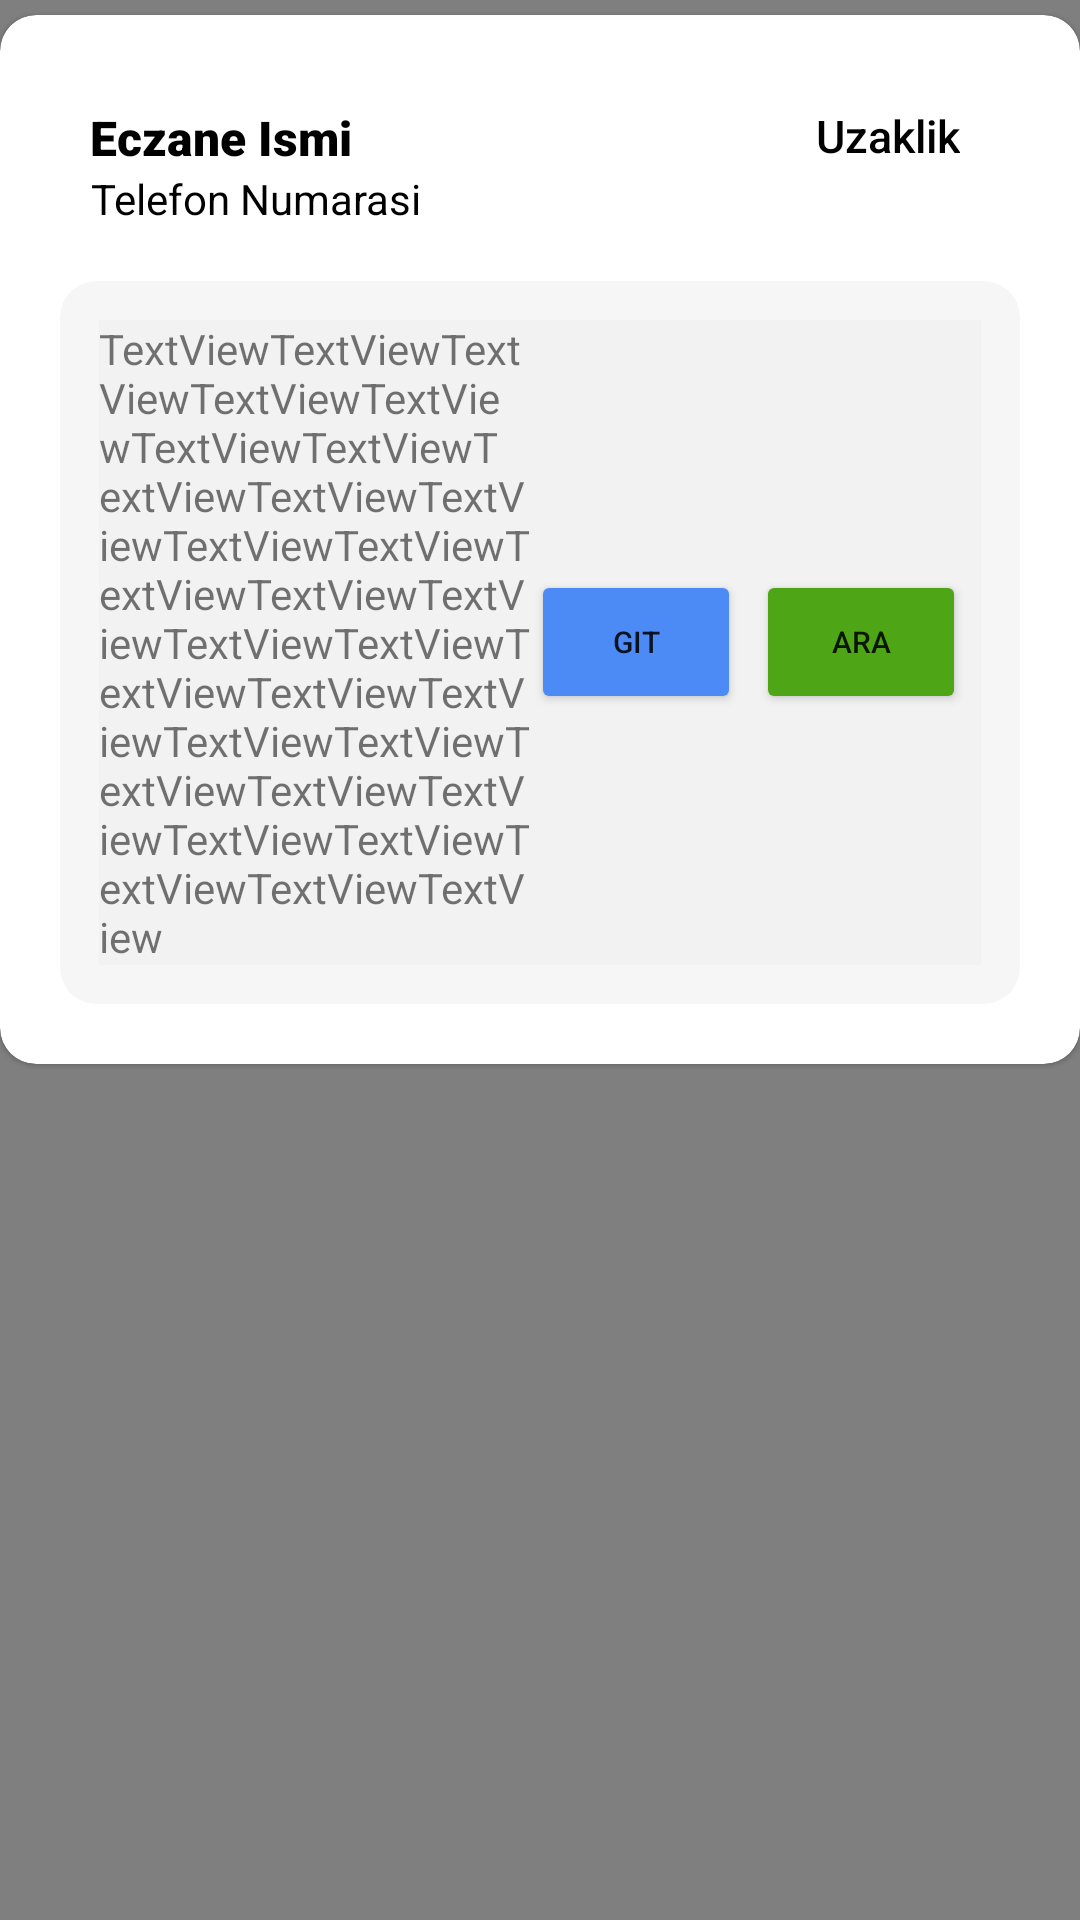

This screen was rendered from an Android layout file. Write that file and the resources it references.
<!-- AndroidManifest.xml: application theme Theme.NobetciEczaneler -->
<!-- res/layout/fragment_map.xml -->
<?xml version="1.0" encoding="utf-8"?>
<androidx.constraintlayout.widget.ConstraintLayout xmlns:android="http://schemas.android.com/apk/res/android"
    xmlns:app="http://schemas.android.com/apk/res-auto"
    xmlns:tools="http://schemas.android.com/tools"
    android:layout_width="match_parent"
    android:layout_height="match_parent"


    >

    <com.yandex.mapkit.mapview.MapView
        android:id="@+id/mapview"
        android:layout_width="match_parent"
        android:layout_height="match_parent"/>

    <androidx.cardview.widget.CardView
        android:id="@+id/pharmacy_cardd"
        android:layout_width="wrap_content"
        android:layout_height="wrap_content"
        android:layout_margin="5dp"


        app:cardBackgroundColor="@color/white"
        app:cardCornerRadius="12dp"

        app:cardElevation="1dp"
        app:layout_constraintTop_toTopOf="parent">

        <LinearLayout
            android:id="@+id/pharmacy_lay"
            android:layout_width="match_parent"
            android:layout_height="wrap_content"
            android:layout_marginLeft="0dp"
            android:layout_marginRight="0dp"
            android:layout_marginBottom="0dp"
            android:orientation="vertical">

            <LinearLayout

                android:id="@+id/basicInfo"
                android:layout_width="match_parent"
                android:layout_height="wrap_content"
                android:layout_marginLeft="20dp"

                android:layout_marginTop="20dp"
                android:layout_marginRight="20dp"
                android:layout_marginBottom="4dp"
                android:orientation="horizontal"
                android:padding="10dp"
                android:paddingBottom="20dp">


                <LinearLayout
                    android:layout_width="match_parent"
                    android:layout_height="wrap_content"
                    android:layout_weight="1"
                    android:gravity="left"
                    android:orientation="vertical">

                    <TextView
                        android:id="@+id/pharmacy_name"
                        android:layout_width="wrap_content"
                        android:layout_height="wrap_content"
                        android:text="Eczane Ismi"
                        android:textColor="@color/black"
                        android:textSize="16sp"
                        app:fontFamily="sans-serif-black"></TextView>

                    <TextView
                        android:id="@+id/pharmacy_phone"
                        android:layout_width="wrap_content"
                        android:layout_height="wrap_content"
                        android:gravity="right"
                        android:text="Telefon Numarasi"
                        android:textColor="@color/black"
                        android:textSize="14sp"
                        app:fontFamily="sans-serif"></TextView>
                </LinearLayout>

                <TextView
                    android:id="@+id/pharmacy_distance"
                    android:layout_width="wrap_content"
                    android:layout_height="wrap_content"
                    android:layout_marginRight="10dp"

                    android:layout_weight="0"
                    android:gravity="right"
                    android:text="Uzaklik"
                    android:textColor="@color/black"
                    android:textSize="15dp"
                    app:fontFamily="sans-serif-medium"></TextView>


            </LinearLayout>


            <androidx.cardview.widget.CardView
                android:layout_width="match_parent"
                android:layout_height="match_parent"
                android:layout_marginLeft="20dp"
                android:layout_marginTop="4dp"
                android:layout_marginRight="20dp"
                android:layout_marginBottom="20dp"
                app:cardBackgroundColor="#94EFEFEF"
                app:cardCornerRadius="12dp"
                app:cardElevation="0dp"
                app:contentPadding="8dp">

                <LinearLayout

                    android:id="@+id/details_info"

                    android:layout_width="match_parent"
                    android:layout_height="wrap_content"
                    android:layout_margin="5dp"
                    android:background="#94EFEFEF">


                    <LinearLayout

                        android:layout_width="match_parent"
                        android:layout_height="wrap_content"
                        android:layout_marginRight="5dp"
                        android:layout_weight="1"
                        android:gravity="center">


                        <TextView
                            android:id="@+id/pharmacy_address"
                            android:layout_width="wrap_content"
                            android:layout_height="wrap_content"
                            android:layout_weight="1"
                            android:text="TextViewTextViewTextViewTextViewTextViewTextViewTextViewTextViewTextViewTextViewTextViewTextViewTextViewTextViewTextViewTextViewTextViewTextViewTextViewTextViewTextViewTextViewTextViewTextViewTextViewTextViewTextViewTextViewTextViewTextView" />

                        <Button

                            android:id="@+id/locate_buttonn"
                            android:layout_width="70dp"
                            android:layout_height="wrap_content"
                            android:layout_weight="0"
                            android:text="GIT"
                            android:textSize="10sp"
                            app:backgroundTint="@color/google_blue" />

                        <Button
                            android:id="@+id/call_buttonn"
                            android:layout_width="70dp"
                            android:layout_height="wrap_content"

                            android:layout_marginLeft="5dp"
                            android:layout_weight="0"

                            android:text="ARA"
                            android:textSize="10sp"
                            app:backgroundTint="@color/green" />

                    </LinearLayout>


                </LinearLayout>
            </androidx.cardview.widget.CardView>


        </LinearLayout>


    </androidx.cardview.widget.CardView>
</androidx.constraintlayout.widget.ConstraintLayout>
<!-- resources referenced by this layout -->
<resources>
  <color name="black">#FF000000</color>
  <color name="google_blue">#4c8bf5</color>
  <color name="green">#4EA616</color>
  <color name="white">#FFFFFFFF</color>
  <style name="Theme.NobetciEczaneler" parent="Theme.MaterialComponents.DayNight.NoActionBar">
          
          <item name="colorPrimary">@color/purple_500</item>
          <item name="colorPrimaryVariant">@color/purple_700</item>
          <item name="colorOnPrimary">@color/white</item>
          
          <item name="colorSecondary">@color/teal_200</item>
          <item name="colorSecondaryVariant">@color/teal_700</item>
          <item name="colorOnSecondary">@color/black</item>
  
  
          
          <item name="android:statusBarColor" tools:targetApi="l">@color/white</item>
          <item name="android:windowLightStatusBar" tools:targetApi="l">true</item>
          
      </style>
  <color name="purple_500">#FF6200EE</color>
  <color name="purple_700">#FF3700B3</color>
  <color name="teal_200">#FF03DAC5</color>
  <color name="teal_700">#FF018786</color>
</resources>
